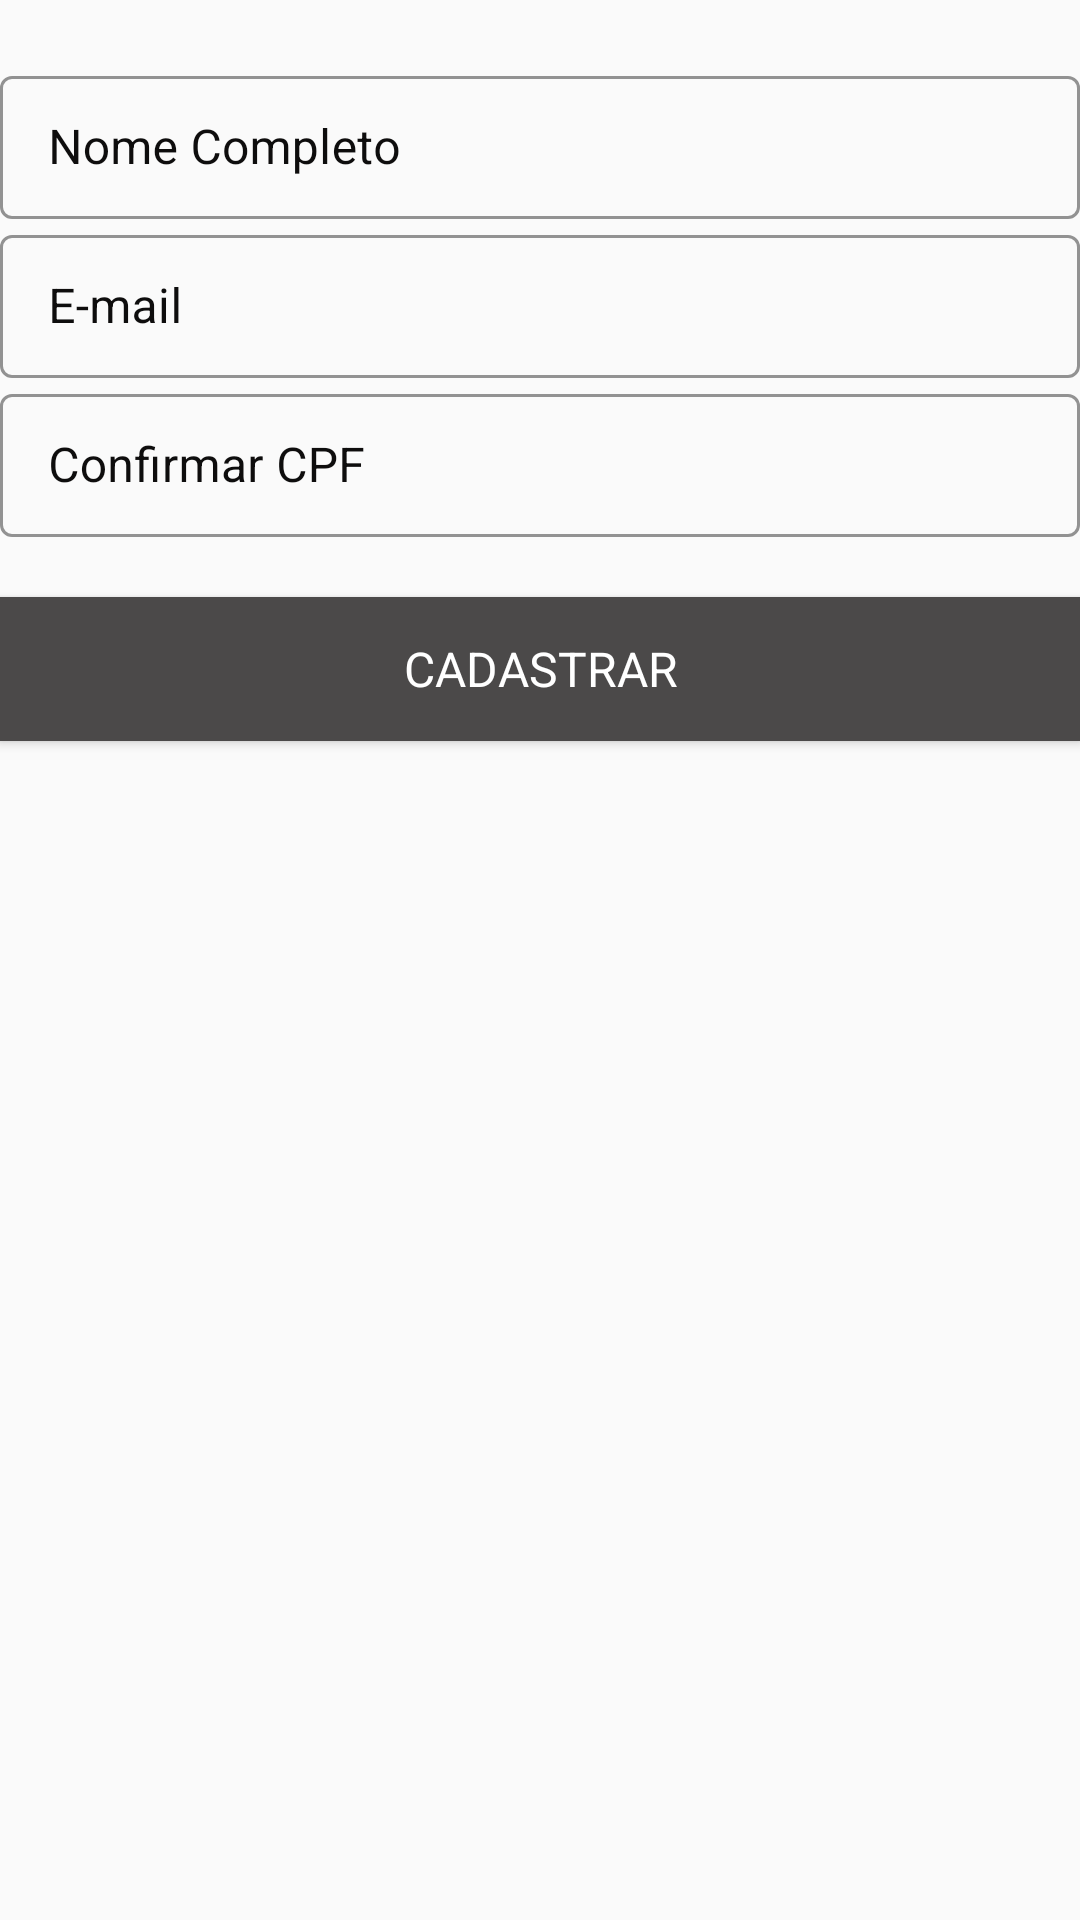

The Android layout XML behind this screen, and the referenced resources:
<!-- AndroidManifest.xml: application theme AppTheme -->
<!-- res/layout/cadastro__usuario.xml -->
<?xml version="1.0" encoding="utf-8"?>
<LinearLayout xmlns:android="http://schemas.android.com/apk/res/android"
    android:id="@+id/layoutCadastroUsuario"
    android:layout_width="match_parent"
    android:layout_height="match_parent"
    xmlns:app="http://schemas.android.com/apk/res-auto"
    android:layout_marginLeft="10dp"
    android:layout_marginRight="10dp"
    android:layout_marginTop="10dp"
    android:layout_marginBottom="10dp"
    android:orientation="vertical">

    <com.google.android.material.textfield.TextInputLayout
        android:id="@+id/lyt_NomeCadastroUsuario"
        android:layout_width="match_parent"
        android:layout_height="wrap_content"
        android:layout_marginTop="20dp"
        style="@style/Widget.MaterialComponents.TextInputLayout.OutlinedBox.Dense"
        app:boxStrokeColor="@color/colorPrimary"
        android:textColorHint="@color/colorAccent"
        android:hint="@string/tx_nomeComp">

        <com.google.android.material.textfield.TextInputEditText
            android:layout_width="match_parent"
            android:layout_height="wrap_content"
            android:inputType="textCapWords"
            android:singleLine="true"
            android:textCursorDrawable="@color/colorPrimary" />

    </com.google.android.material.textfield.TextInputLayout>

    <com.google.android.material.textfield.TextInputLayout
        android:id="@+id/lyt_EmailCadastroUsuario"
        android:layout_width="match_parent"
        android:layout_height="wrap_content"
        style="@style/Widget.MaterialComponents.TextInputLayout.OutlinedBox.Dense"
        app:boxStrokeColor="@color/colorPrimary"
        android:textColorHint="@color/colorAccent"
        android:hint="@string/tx_email">

        <com.google.android.material.textfield.TextInputEditText
            android:layout_width="match_parent"
            android:layout_height="wrap_content"
            android:inputType="textEmailAddress"
            android:singleLine="true"
            android:textCursorDrawable="@color/colorPrimary" />

    </com.google.android.material.textfield.TextInputLayout>

    <com.google.android.material.textfield.TextInputLayout
        android:id="@+id/lyt_ConfirmarCPFCadastroUsuario"
        android:layout_width="match_parent"
        android:layout_height="wrap_content"
        style="@style/Widget.MaterialComponents.TextInputLayout.OutlinedBox.Dense"
        app:boxStrokeColor="@color/colorPrimary"
        android:textColorHint="@color/colorAccent"
        android:hint="@string/tx_confirmarCPF">

        <com.google.android.material.textfield.TextInputEditText
            android:layout_width="match_parent"
            android:layout_height="wrap_content"
            android:inputType="number"
            android:singleLine="true"
            android:textCursorDrawable="@color/colorPrimary" />

    </com.google.android.material.textfield.TextInputLayout>

    <Button
        android:id="@+id/btn_CadastrarUsuario"
        android:layout_width="match_parent"
        android:layout_height="wrap_content"
        android:layout_marginTop="20dp"
        android:background="@color/colorPrimaryDark"
        android:text="@string/tx_cadastrar"
        android:textAppearance="@android:style/TextAppearance.Medium"
        android:textColor="@color/colorWhite"
        android:textColorHint="@color/colorAccent"
        android:textSize="16sp" />
</LinearLayout>
<!-- resources referenced by this layout -->
<resources>
  <color name="colorAccent">#0E0D0D</color>
  <color name="colorPrimary">#0C3BDA</color>
  <color name="colorPrimaryDark">#4B4949</color>
  <color name="colorWhite">#FFFFFF</color>
  <string name="tx_cadastrar">CADASTRAR</string>
  <string name="tx_confirmarCPF">Confirmar CPF</string>
  <string name="tx_email">E-mail</string>
  <string name="tx_nomeComp">Nome Completo</string>
  <style name="AppTheme" parent="Theme.MaterialComponents.DayNight.DarkActionBar.Bridge">
          <item name="colorPrimary">@color/colorPrimary</item>
          <item name="colorPrimaryDark">@color/colorPrimaryDark</item>
          <item name="colorAccent">@color/colorAccent</item>
      </style>
</resources>
